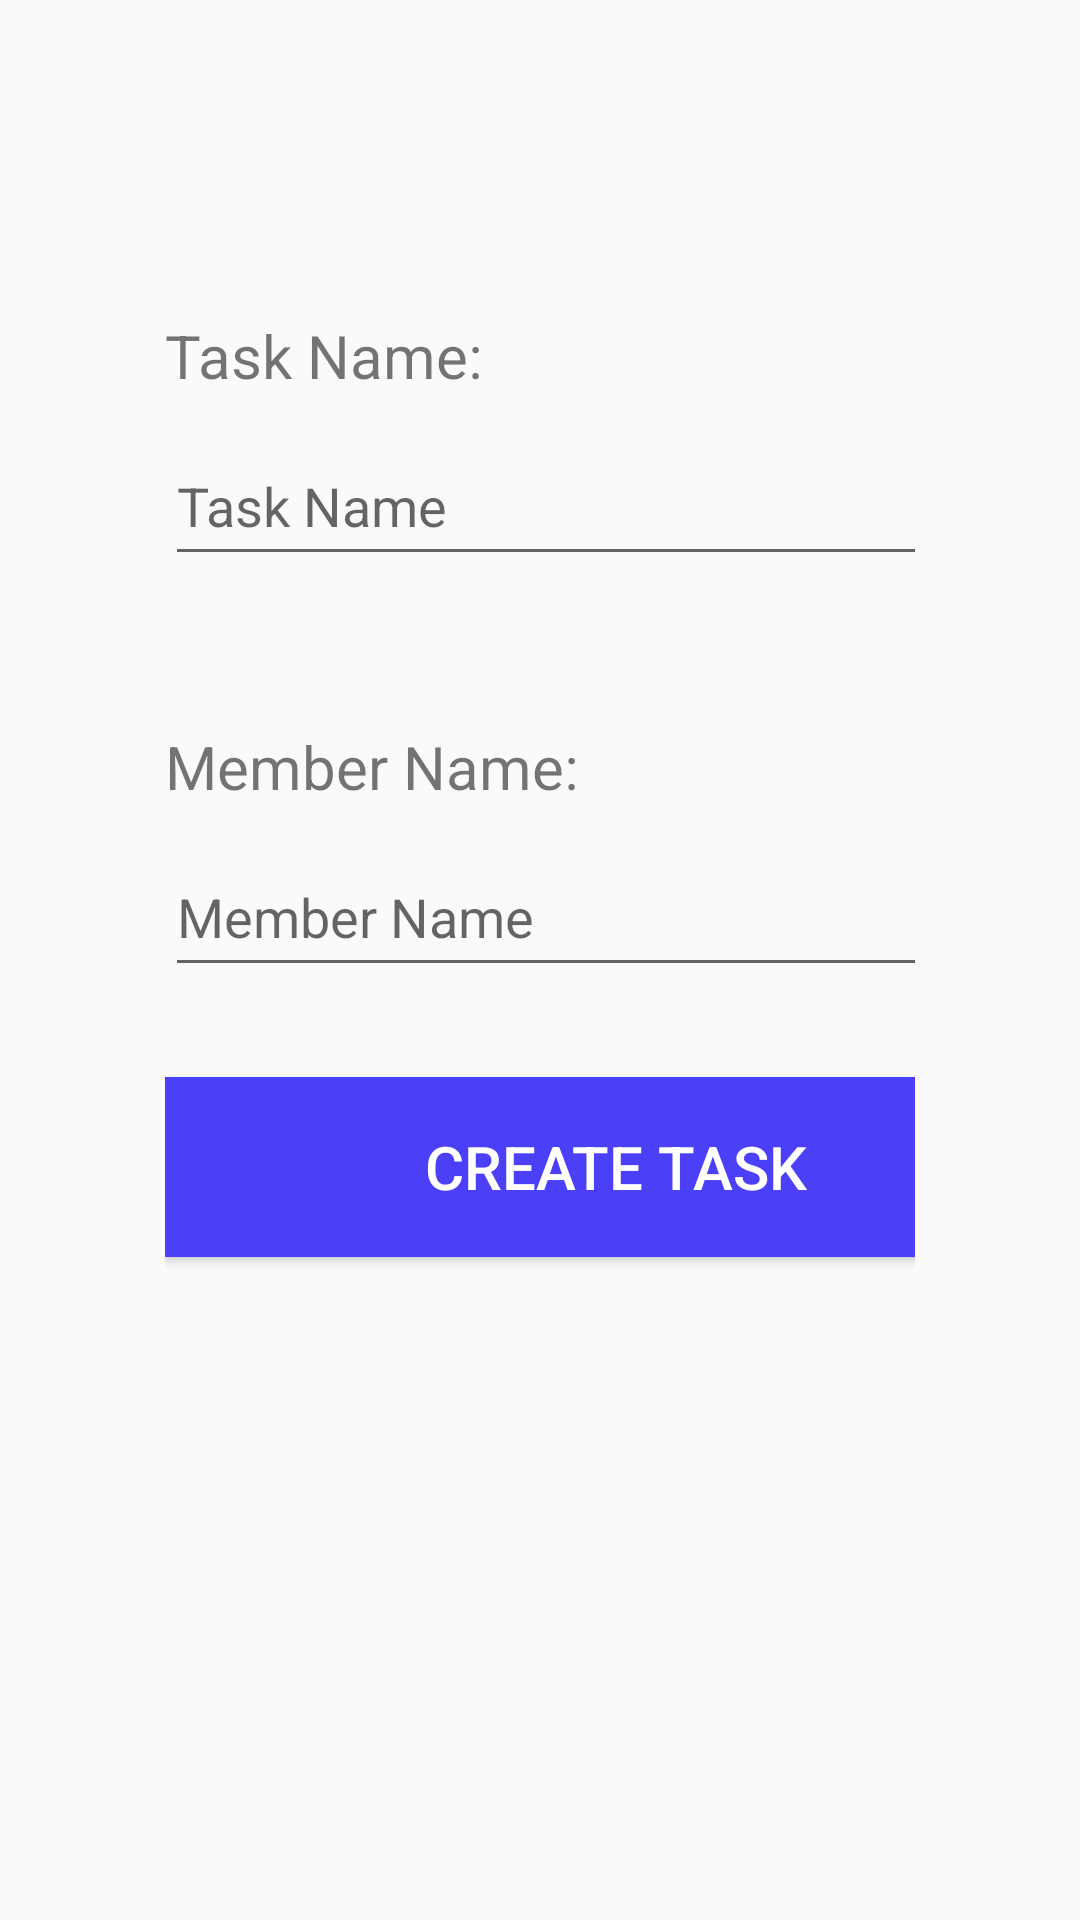

The Android layout XML behind this screen, and the referenced resources:
<!-- AndroidManifest.xml: application theme AppTheme -->
<!-- res/layout/activity_add_task.xml -->
<?xml version="1.0" encoding="utf-8"?>
<androidx.constraintlayout.widget.ConstraintLayout xmlns:android="http://schemas.android.com/apk/res/android"
    xmlns:app="http://schemas.android.com/apk/res-auto"
    xmlns:tools="http://schemas.android.com/tools"
    android:layout_width="match_parent"
    android:layout_height="match_parent"
    tools:context=".AddTask">

    <LinearLayout
        android:orientation="vertical"
        android:layout_width="match_parent"
        android:layout_height="match_parent"
        android:padding="55dp">

        <TextView
            android:layout_width="182dp"
            android:layout_height="wrap_content"
            android:layout_marginTop="50dp"
            android:text="Task Name:"
            android:textSize="20dp"></TextView>

        <EditText
            android:layout_width="300dp"
            android:layout_height="50dp"
            android:layout_marginTop="10dp"
            android:hint="Task Name"></EditText>

        <TextView
            android:layout_width="178dp"
            android:layout_height="wrap_content"
            android:layout_marginTop="50dp"
            android:text="Member Name:"
            android:textSize="20dp"></TextView>

        <EditText
            android:layout_width="300dp"
            android:layout_height="50dp"
            android:layout_marginTop="10dp"
            android:hint="Member Name"></EditText>

        <Button
            android:layout_width="300dp"
            android:layout_height="60dp"
            android:layout_marginTop="30dp"
            android:text="Create Task"
            android:textSize="20dp"
            android:background="@color/colorPrimaryDark"
            android:textColor="@color/white"></Button>

    </LinearLayout>

</androidx.constraintlayout.widget.ConstraintLayout>
<!-- resources referenced by this layout -->
<resources>
  <color name="colorPrimaryDark">#4b40f7</color>
  <color name="white">#FFFFFF</color>
  <style name="AppTheme" parent="Theme.AppCompat.Light.NoActionBar">
          
          <item name="colorPrimary">@color/colorPrimary</item>
          <item name="colorPrimaryDark">#4b40f7</item>
          <item name="colorAccent">@color/colorAccent</item>
      </style>
  <color name="colorPrimary">#6200EE</color>
  <color name="colorAccent">#03DAC5</color>
</resources>
